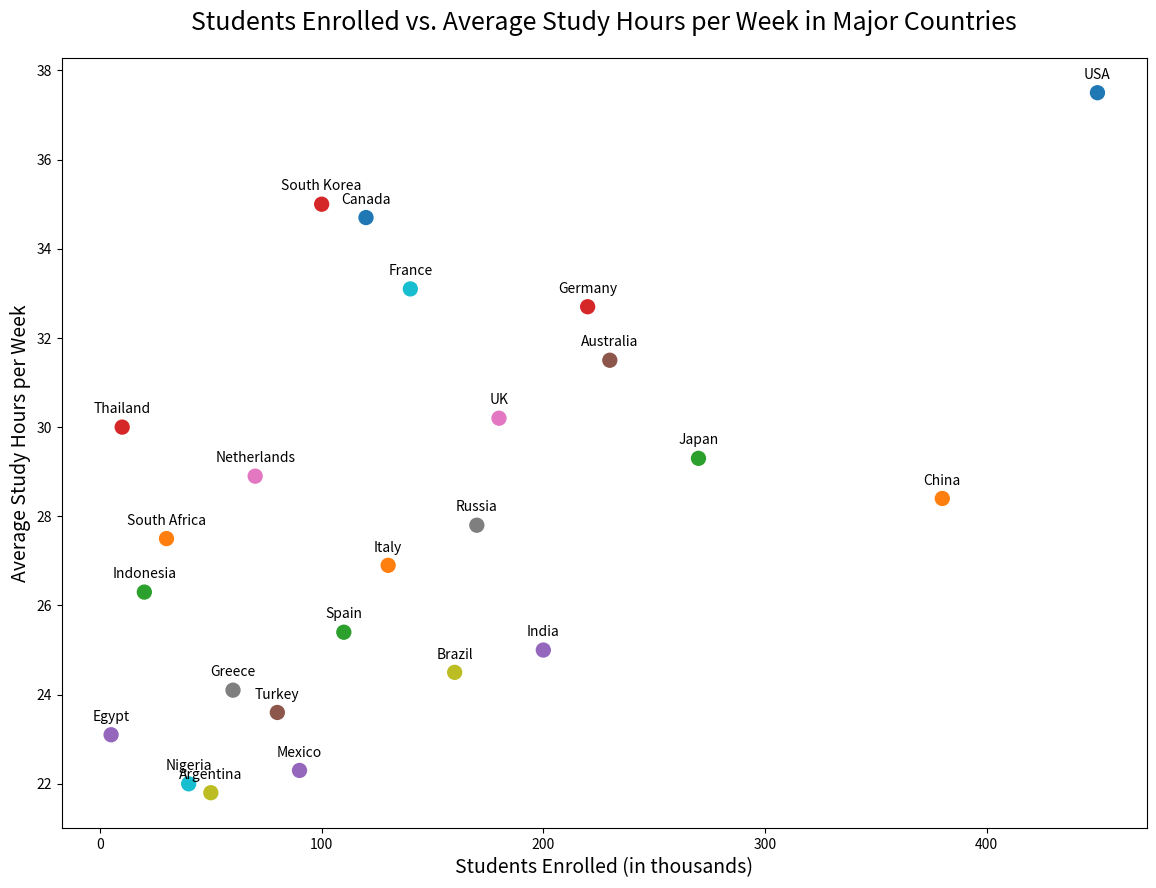

Here is the Python script that generated this plot:

import matplotlib.pyplot as plt

# Data for scatterplot
countries = ["USA", "China", "Japan", "Germany", "India", "Australia", "UK", 
             "Russia", "Brazil", "France", "Canada", "Italy", "Spain", 
             "South Korea", "Mexico", "Turkey", "Netherlands", "Greece", 
             "Argentina", "Nigeria", "South Africa", "Indonesia", "Thailand", "Egypt"]
students_enrolled = [450, 380, 270, 220, 200, 230, 180, 170, 160, 140, 120, 130, 110, 
                     100, 90, 80, 70, 60, 50, 40, 30, 20, 10, 5]
average_study_hours_per_week = [37.5, 28.4, 29.3, 32.7, 25.0, 31.5, 30.2, 27.8, 24.5, 
                                33.1, 34.7, 26.9, 25.4, 35.0, 22.3, 23.6, 28.9, 24.1, 
                                21.8, 22.0, 27.5, 26.3, 30.0, 23.1]

# Create scatterplot
plt.figure(figsize=(14, 10))
plt.scatter(students_enrolled, average_study_hours_per_week, c=[
    '#1f77b4', '#ff7f0e', '#2ca02c', '#d62728', '#9467bd',
    '#8c564b', '#e377c2', '#7f7f7f', '#bcbd22', '#17becf',
    '#1f77b4', '#ff7f0e', '#2ca02c', '#d62728', '#9467bd',
    '#8c564b', '#e377c2', '#7f7f7f', '#bcbd22', '#17becf',
    '#ff7f0e', '#2ca02c', '#d62728', '#9467bd'], s=100)

# Customize plot
plt.title('Students Enrolled vs. Average Study Hours per Week in Major Countries', fontsize=18, pad=20)
plt.xlabel('Students Enrolled (in thousands)', fontsize=14)
plt.ylabel('Average Study Hours per Week', fontsize=14)

# Annotate data points
for i, country in enumerate(countries):
    plt.annotate(country, (students_enrolled[i], average_study_hours_per_week[i]), 
                 textcoords="offset points", xytext=(0,10), ha='center')

# Show plot
plt.show()